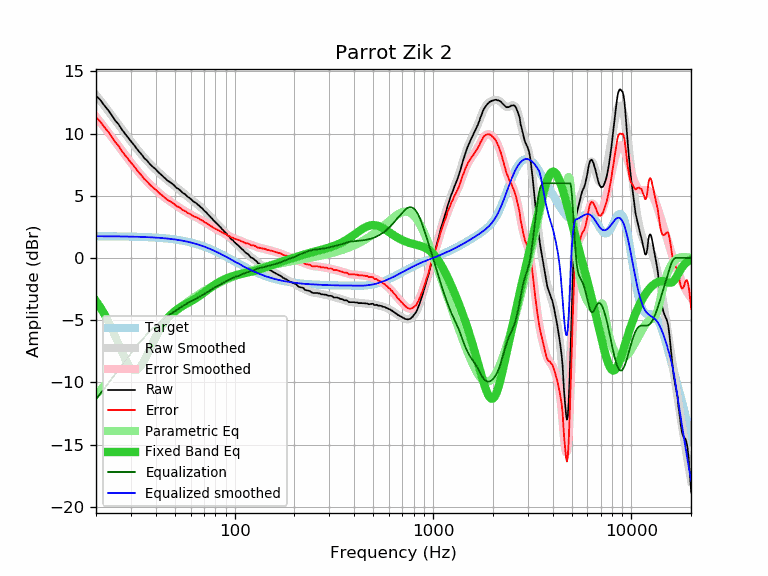

Data behind this chart, as committed beside it:
frequency, raw, error, smoothed, error_smoothed, equalization, parametric_eq, equalized_raw, equalized_smoothed, target
20, 13.05, 11.30, 13.10, 11.35, -11.35, -3.47, 1.69, 1.74, 1.74
21, 12.71, 10.96, 12.67, 10.92, -10.92, -3.96, 1.78, 1.74, 1.74
22, 12.27, 10.53, 12.25, 10.51, -10.51, -4.50, 1.76, 1.74, 1.74
23, 11.90, 10.16, 11.85, 10.11, -10.11, -5.07, 1.79, 1.74, 1.74
24, 11.48, 9.74, 11.46, 9.72, -9.72, -5.68, 1.76, 1.74, 1.74
25, 11.05, 9.31, 11.08, 9.34, -9.34, -6.31, 1.70, 1.73, 1.73
26, 10.74, 9.01, 10.71, 8.98, -8.98, -6.95, 1.76, 1.73, 1.73
27, 10.33, 8.60, 10.35, 8.63, -8.63, -7.56, 1.70, 1.73, 1.73
28, 9.99, 8.26, 10.01, 8.29, -8.29, -8.11, 1.70, 1.72, 1.72
29, 9.69, 7.97, 9.69, 7.97, -7.97, -8.56, 1.72, 1.72, 1.72
30, 9.38, 7.66, 9.38, 7.66, -7.66, -8.87, 1.71, 1.71, 1.71
31, 9.11, 7.40, 9.08, 7.38, -7.38, -9.02, 1.73, 1.71, 1.71
32, 8.81, 7.10, 8.80, 7.10, -7.10, -9.01, 1.70, 1.70, 1.70
33, 8.54, 6.84, 8.54, 6.85, -6.85, -8.86, 1.69, 1.70, 1.70
34, 8.31, 6.62, 8.29, 6.61, -6.61, -8.59, 1.70, 1.69, 1.69
35, 8.03, 6.34, 8.06, 6.38, -6.38, -8.25, 1.65, 1.68, 1.68
36, 7.86, 6.18, 7.84, 6.17, -6.17, -7.87, 1.69, 1.67, 1.67
37, 7.63, 5.96, 7.64, 5.97, -5.97, -7.48, 1.65, 1.66, 1.66
38, 7.44, 5.78, 7.45, 5.79, -5.79, -7.10, 1.64, 1.65, 1.65
39, 7.27, 5.62, 7.27, 5.62, -5.62, -6.73, 1.65, 1.64, 1.64
40, 7.13, 5.49, 7.09, 5.46, -5.46, -6.38, 1.67, 1.63, 1.63
41, 6.94, 5.31, 6.93, 5.31, -5.31, -6.06, 1.63, 1.62, 1.62
42, 6.78, 5.17, 6.78, 5.17, -5.17, -5.77, 1.61, 1.61, 1.61
43, 6.64, 5.04, 6.63, 5.03, -5.03, -5.50, 1.60, 1.60, 1.60
44, 6.49, 4.90, 6.49, 4.91, -4.91, -5.26, 1.58, 1.58, 1.58
45, 6.35, 4.78, 6.36, 4.79, -4.79, -5.05, 1.56, 1.57, 1.57
46, 6.20, 4.64, 6.23, 4.68, -4.68, -4.86, 1.52, 1.55, 1.55
47, 6.12, 4.58, 6.11, 4.57, -4.57, -4.68, 1.55, 1.54, 1.54
48, 6.01, 4.49, 5.99, 4.47, -4.47, -4.53, 1.54, 1.52, 1.52
49, 5.91, 4.40, 5.87, 4.37, -4.37, -4.40, 1.53, 1.50, 1.50
50, 5.77, 4.28, 5.76, 4.28, -4.28, -4.28, 1.49, 1.48, 1.48
51, 5.62, 4.15, 5.65, 4.19, -4.19, -4.17, 1.43, 1.46, 1.46
52, 5.56, 4.11, 5.54, 4.10, -4.10, -4.07, 1.46, 1.44, 1.44
53, 5.45, 4.02, 5.44, 4.01, -4.01, -3.98, 1.43, 1.42, 1.42
54, 5.33, 3.93, 5.33, 3.93, -3.93, -3.90, 1.40, 1.40, 1.40
55, 5.21, 3.83, 5.23, 3.85, -3.85, -3.83, 1.36, 1.38, 1.38
56, 5.14, 3.78, 5.12, 3.77, -3.77, -3.76, 1.36, 1.35, 1.35
57, 5.04, 3.71, 5.02, 3.70, -3.70, -3.69, 1.34, 1.33, 1.33
58, 4.91, 3.61, 4.92, 3.63, -3.63, -3.63, 1.28, 1.30, 1.30
59, 4.85, 3.57, 4.83, 3.56, -3.56, -3.56, 1.29, 1.27, 1.27
60, 4.74, 3.49, 4.74, 3.49, -3.49, -3.50, 1.24, 1.24, 1.24
61, 4.64, 3.42, 4.65, 3.43, -3.43, -3.43, 1.20, 1.22, 1.22
62, 4.54, 3.35, 4.56, 3.37, -3.37, -3.37, 1.16, 1.19, 1.19
63, 4.47, 3.31, 4.47, 3.32, -3.32, -3.30, 1.15, 1.16, 1.16
64, 4.41, 3.28, 4.39, 3.26, -3.26, -3.23, 1.14, 1.12, 1.12
65, 4.30, 3.20, 4.30, 3.21, -3.21, -3.16, 1.09, 1.09, 1.09
66, 4.23, 3.17, 4.21, 3.15, -3.15, -3.09, 1.07, 1.06, 1.06
67, 4.12, 3.09, 4.12, 3.10, -3.10, -3.01, 1.02, 1.02, 1.02
68, 4.04, 3.05, 4.03, 3.04, -3.04, -2.94, 1.00, 0.99, 0.99
69, 3.95, 2.99, 3.93, 2.98, -2.98, -2.86, 0.97, 0.95, 0.95
70, 3.83, 2.91, 3.84, 2.92, -2.92, -2.79, 0.91, 0.92, 0.92
71, 3.73, 2.84, 3.74, 2.86, -2.86, -2.72, 0.87, 0.88, 0.88
72, 3.65, 2.80, 3.64, 2.79, -2.79, -2.64, 0.85, 0.84, 0.84
73, 3.54, 2.73, 3.54, 2.73, -2.73, -2.57, 0.80, 0.81, 0.81
74, 3.45, 2.68, 3.44, 2.67, -2.67, -2.50, 0.77, 0.77, 0.77
75, 3.35, 2.62, 3.34, 2.61, -2.61, -2.43, 0.73, 0.73, 0.73
76, 3.24, 2.55, 3.24, 2.55, -2.55, -2.37, 0.68, 0.69, 0.69
77, 3.16, 2.51, 3.15, 2.50, -2.50, -2.30, 0.66, 0.65, 0.65
78, 3.05, 2.44, 3.05, 2.44, -2.44, -2.24, 0.60, 0.61, 0.61
79, 2.96, 2.39, 2.96, 2.39, -2.39, -2.18, 0.56, 0.57, 0.57
... 553 more rows
